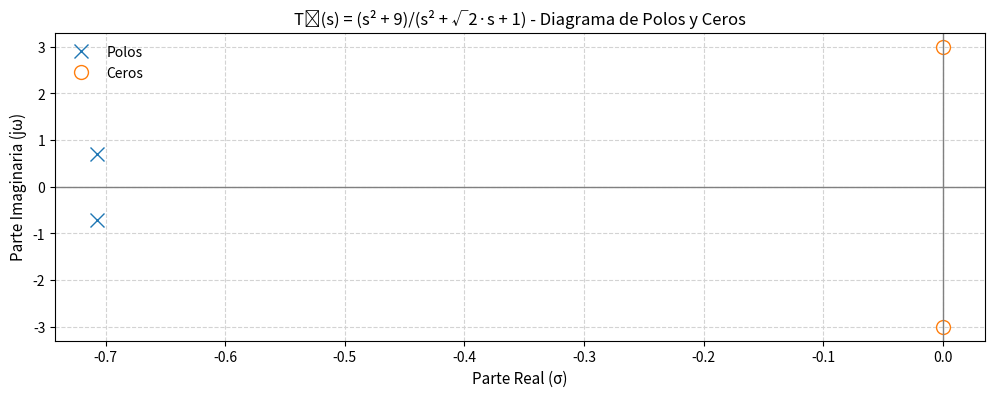
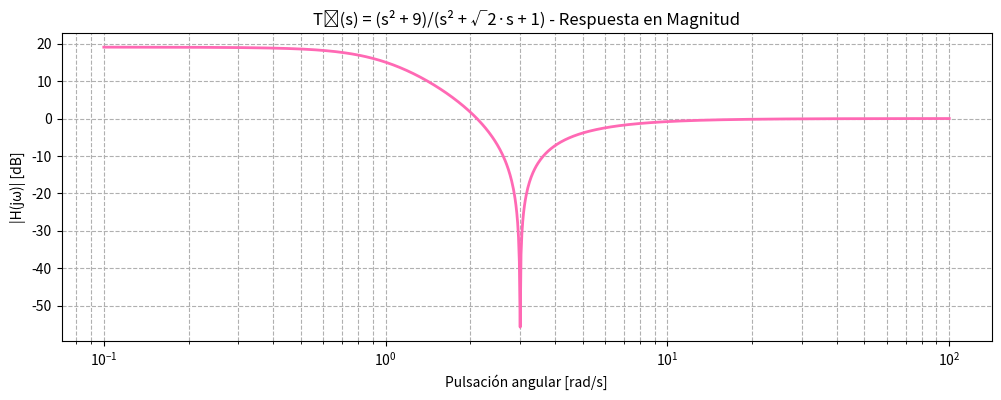
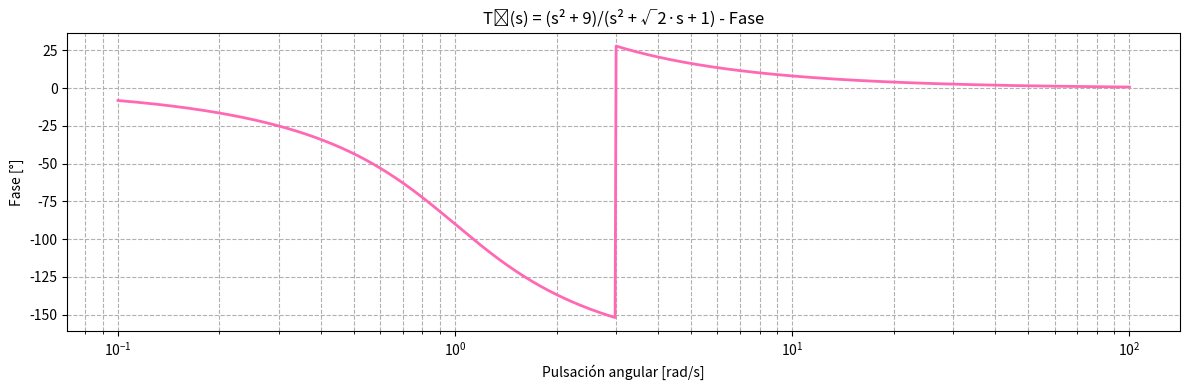
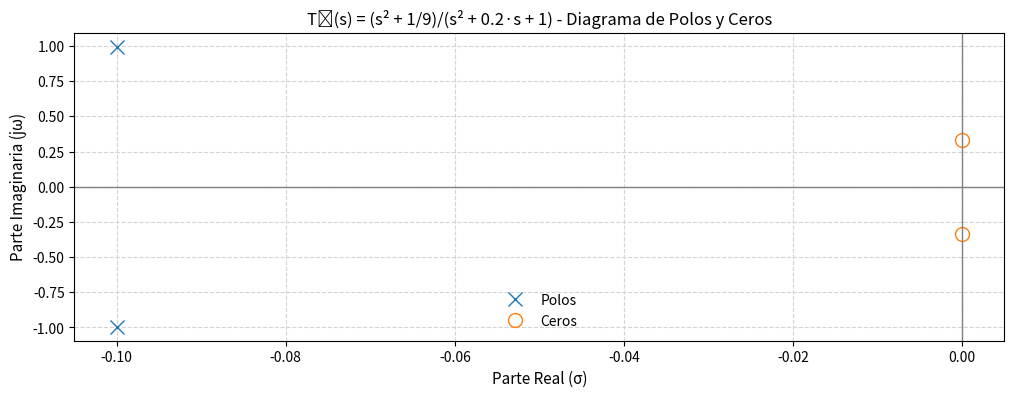
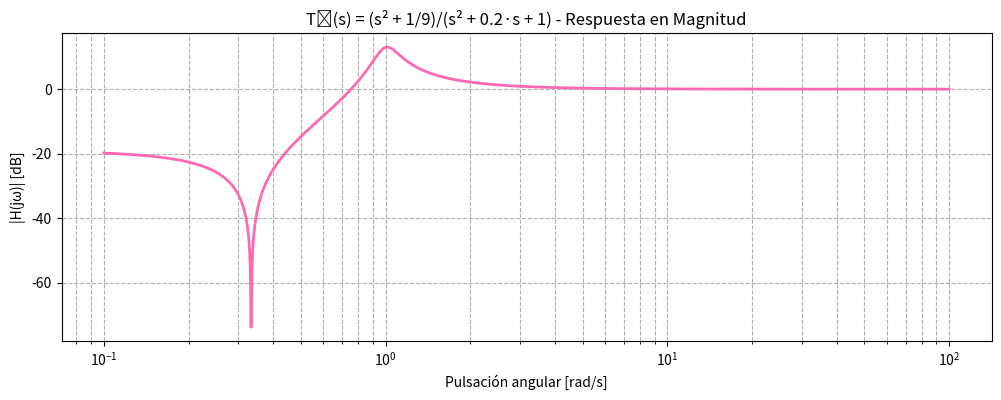
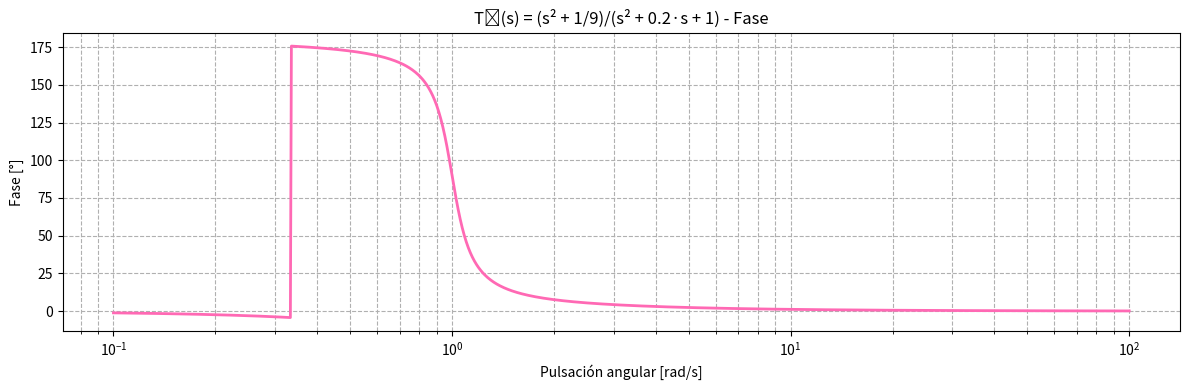
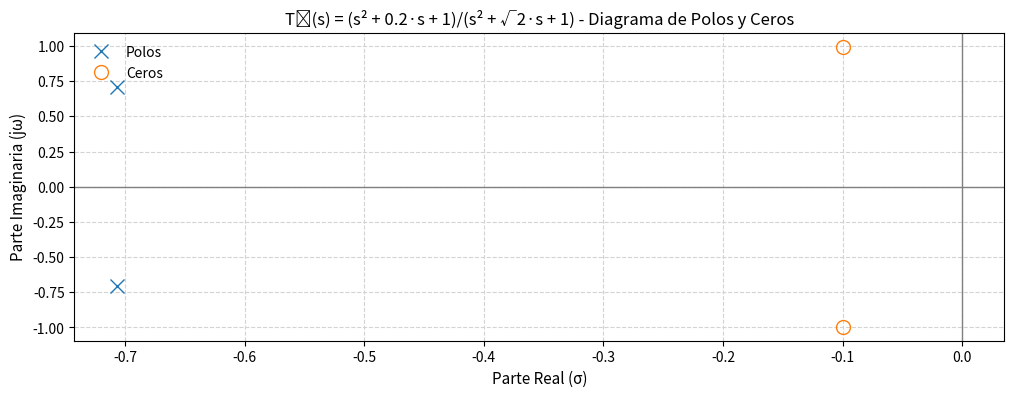
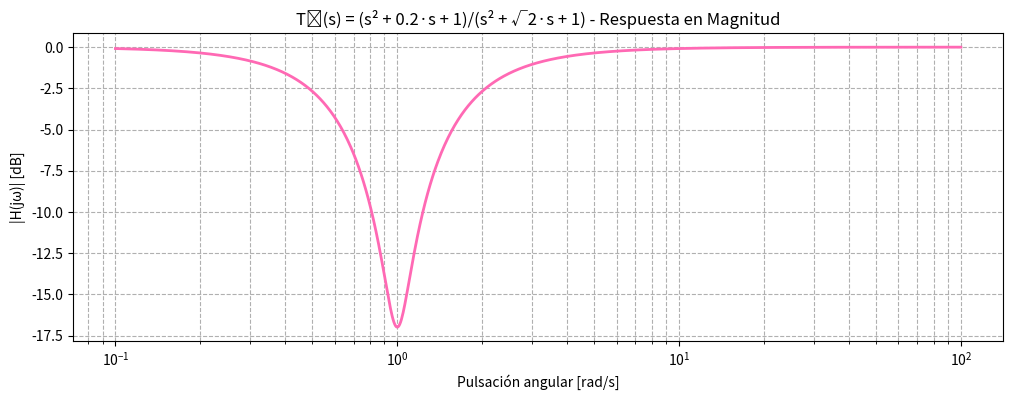
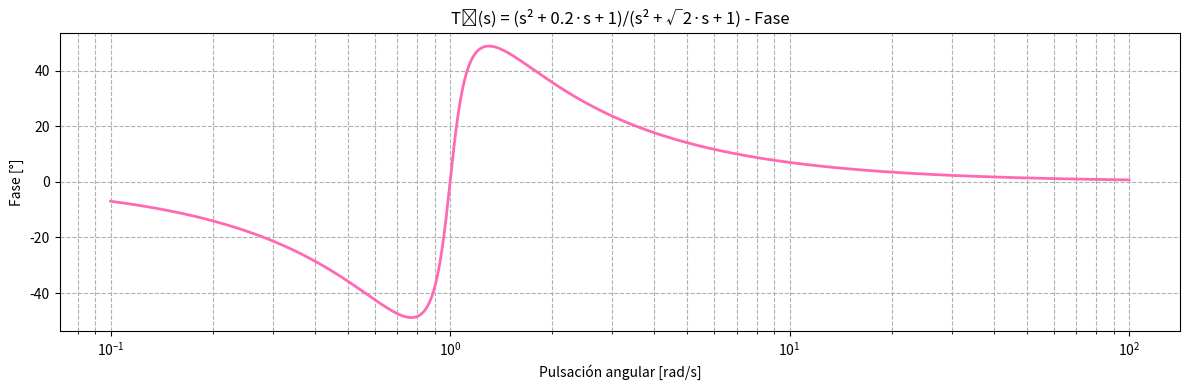

Here is the Python script that generated these plots, in order:
# -*- coding: utf-8 -*-
"""
Created on Thu Oct 30 15:33:22 2025

@author: gueva
"""
import numpy as np
import matplotlib.pyplot as plt
from scipy import signal

#funciones de transferencia, me armo un diccionario con las transferencias, 
#pongo los coeficientes que corresponden
sistemas = {
"T₁(s) = (s² + 9)/(s² + √2·s + 1)": ([1, 0, 9], [1, np.sqrt(2), 1]),
"T₂(s) = (s² + 1/9)/(s² + 0.2·s + 1)": ([1, 0, 1/9], [1, 0.2, 1]),
"T₃(s) = (s² + 0.2·s + 1)/(s² + √2·s + 1)": ([1, 0.2, 1], [1, np.sqrt(2), 1]),
}
for T, (b, a) in sistemas.items():
    
    #saco los polos y ceros
    z, p, k = signal.tf2zpk(b, a)
    
    #diagrama de polos y ceros
    plt.figure(figsize=(12, 4))
    plt.plot(np.real(p), np.imag(p), 'x', markersize=10, label='Polos')
    
    #z es el arreglo de ceros como algunas funciones de transferencia pueden no tener ceros
    #hay que chequear si hay antes de plottear
    if len(z) > 0:
        plt.plot(np.real(z), np.imag(z), 'o', markersize=10, fillstyle='none', label='Ceros')
    plt.title(f'{T} - Diagrama de Polos y Ceros')
    plt.xlabel('Parte Real (σ)', fontsize=11)
    plt.ylabel('Parte Imaginaria (jω)', fontsize=11)
    plt.axhline(0, color='gray', lw=1)
    plt.axvline(0, color='gray', lw=1)
    plt.grid(True, ls='--', color='lightgray')
    plt.legend(frameon=False)

    #Rta en frecuencia
    w, h = signal.freqs(b=b, a=a, worN=np.logspace(-1, 2, 1000))
    fase = np.unwrap(np.angle(h))
    #corrige esos saltos, sumando o restando múltiplos de 2π para que la fase quede continua y suave
    gd = -np.diff(fase) / np.diff(w)
    #calcula el retardo de grupo
    
    #magnitud
    plt.figure(figsize=(12, 4))
    plt.semilogx(w, 20 * np.log10(abs(h)), color='hotpink', linewidth=2)
    #el eje X se comprime logarítmicamente, mostrando mejor cómo cambia 
    #la fase en todo el rango de frecuencias.
    plt.title(f'{T} - Respuesta en Magnitud')
    plt.xlabel('Pulsación angular [rad/s]')
    plt.ylabel('|H(jω)| [dB]')
    plt.grid(True, which='both', ls='--')
    
    #fase
    plt.figure(figsize=(12, 4))
    plt.semilogx(w, np.degrees(fase), color='hotpink', linewidth=2)
    plt.title(f'{T} - Fase')
    plt.xlabel('Pulsación angular [rad/s]')
    plt.ylabel('Fase [°]')
    plt.grid(True, which='both', ls='--')
    
    plt.tight_layout()
    plt.show()
